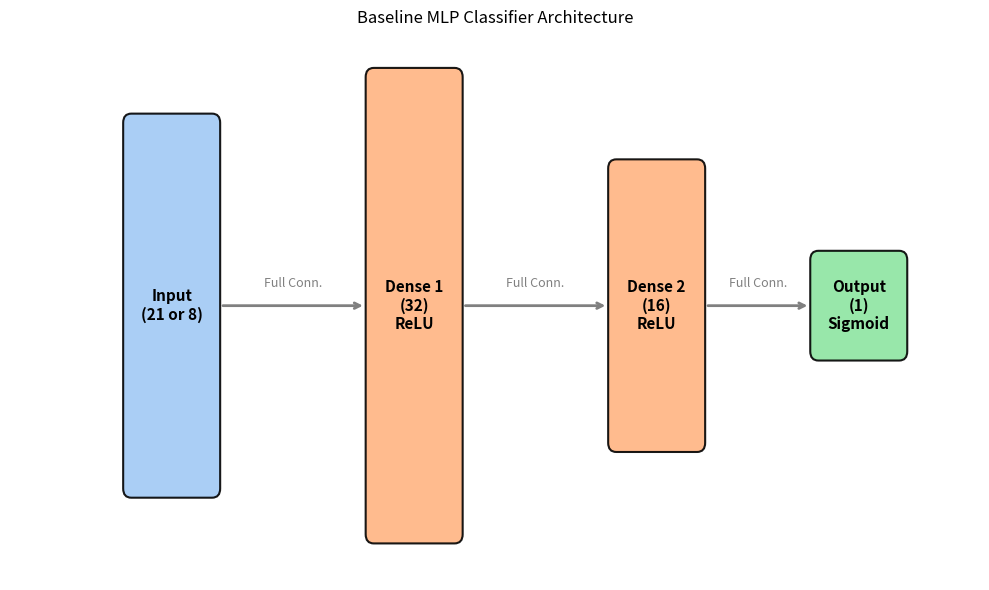

The matplotlib source for this figure:
import os
import matplotlib.pyplot as plt
import matplotlib.patches as patches

FIGURES_DIR = "paper/figures"
os.makedirs(FIGURES_DIR, exist_ok=True)

def draw_mlp_arch():
    print("Generating MLP Architecture Diagram...")
    fig, ax = plt.subplots(figsize=(10, 6))
    ax.set_xlim(0, 12)
    ax.set_ylim(0, 6)
    ax.axis('off')

    # Define layers
    layers = [
        {'name': 'Input\n(21 or 8)', 'x': 2, 'y': 3, 'h': 4, 'c': '#a1c9f4'}, # Light blue
        {'name': 'Dense 1\n(32)\nReLU', 'x': 5, 'y': 3, 'h': 5, 'c': '#ffb482'}, # Orange
        {'name': 'Dense 2\n(16)\nReLU', 'x': 8, 'y': 3, 'h': 3, 'c': '#ffb482'}, # Orange
        {'name': 'Output\n(1)\nSigmoid', 'x': 10.5, 'y': 3, 'h': 1, 'c': '#8de5a1'}  # Green
    ]

    # Draw Boxes
    for i, l in enumerate(layers):
        rect = patches.FancyBboxPatch((l['x'] - 0.5, l['y'] - l['h']/2), 1.0, l['h'], 
                                 boxstyle="round,pad=0.1", linewidth=1.5, edgecolor='black', facecolor=l['c'], alpha=0.9)
        ax.add_patch(rect)
        ax.text(l['x'], l['y'], l['name'], ha='center', va='center', fontsize=11, fontweight='bold')
        
        # Connections (Arrows)
        if i < len(layers) - 1:
            next_l = layers[i+1]
            # Draw arrow from right edge to left edge
            start_x = l['x'] + 0.5 + 0.1 # box width/2 + pad
            end_x = next_l['x'] - 0.5 - 0.1
            
            # Draw multiple lines to suggest full connectivity? No, simpler is cleaner. 
            # Just one thick arrow.
            ax.annotate("", xy=(end_x, 3), xytext=(start_x, 3),
                        arrowprops=dict(arrowstyle="->", lw=2, color='gray'))
            
            # Add text for weights
            if i < len(layers) - 1:
                 ax.text((start_x+end_x)/2, 3.2, "Full Conn.", ha='center', fontsize=9, color='gray')

    plt.title("Baseline MLP Classifier Architecture")
    plt.tight_layout()
    save_path = os.path.join(FIGURES_DIR, "mlp_architecture.png")
    plt.savefig(save_path, dpi=300)
    plt.close()
    print(f"Saved MLP Architecture to {save_path}")

if __name__ == "__main__":
    draw_mlp_arch()
